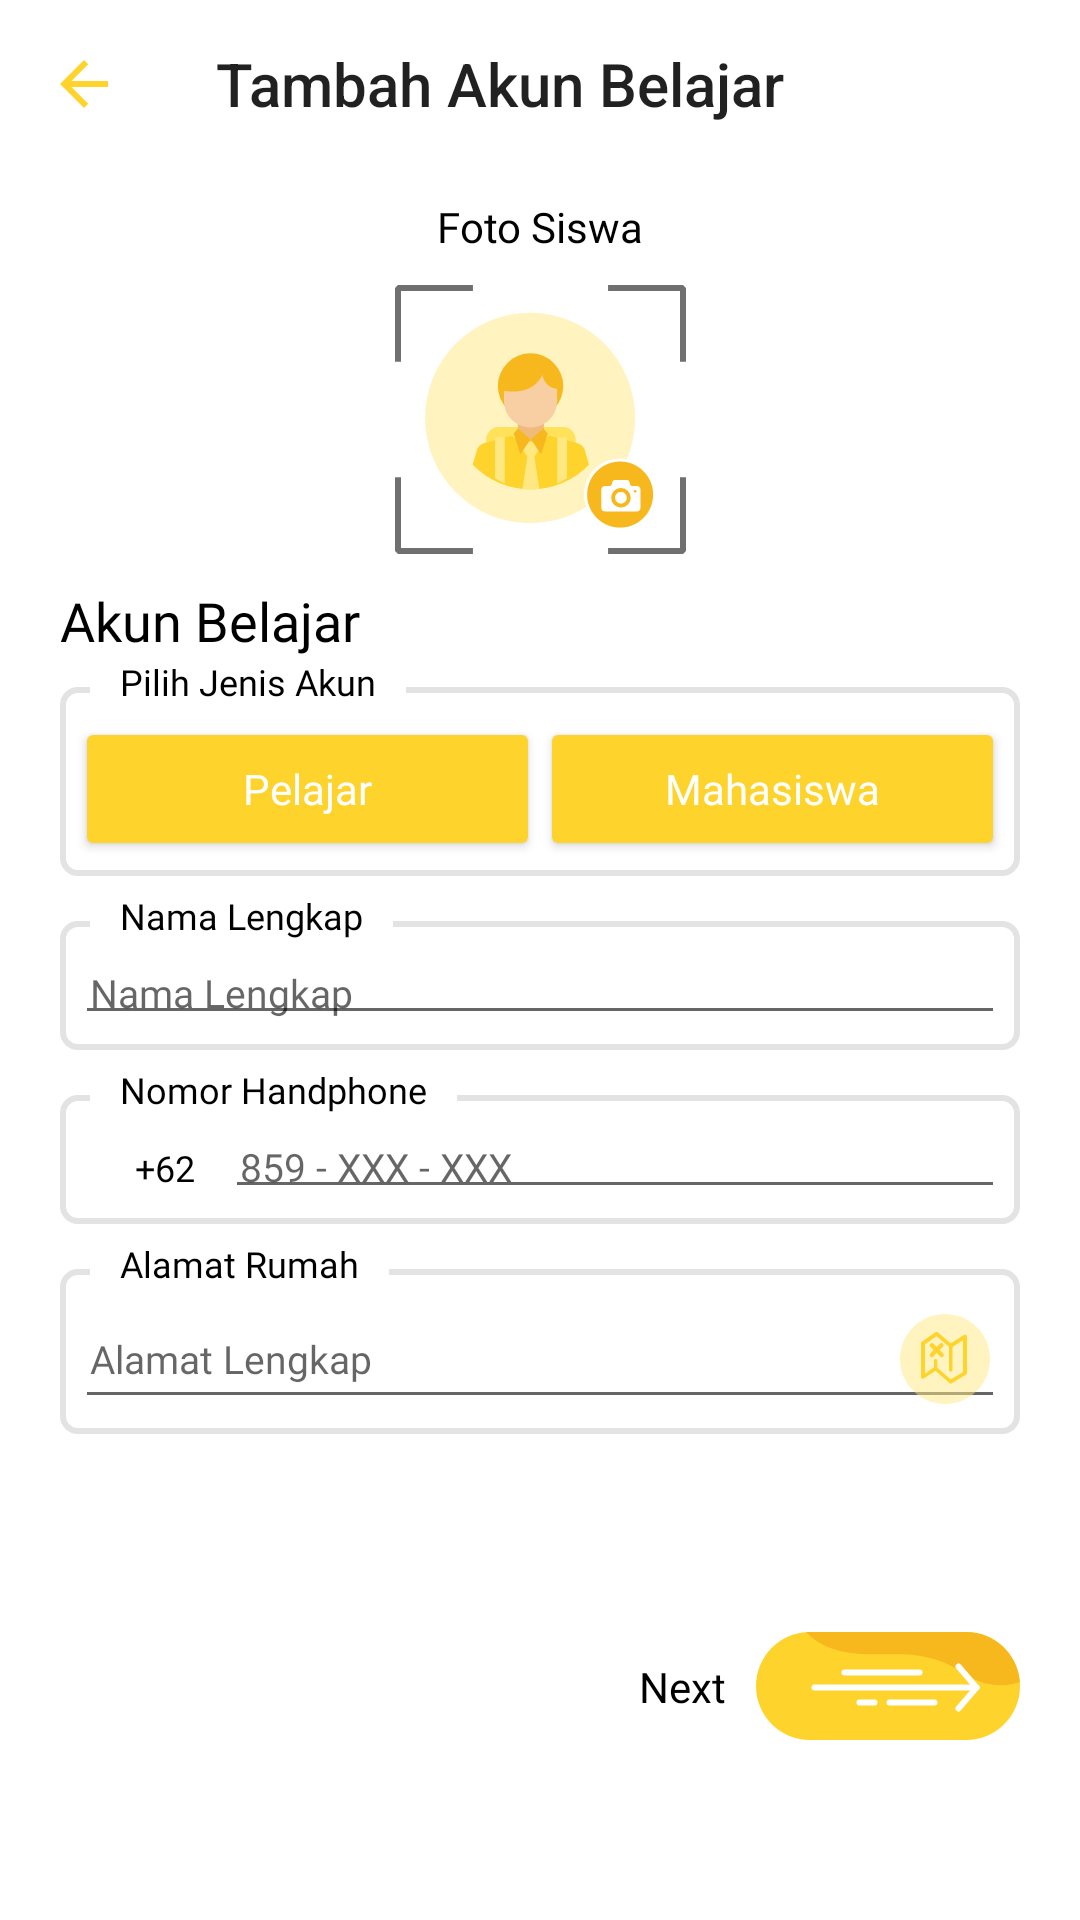

The Android layout XML behind this screen, and the referenced resources:
<!-- AndroidManifest.xml: application theme AppTheme -->
<!-- res/layout/activity_add_account.xml -->
<?xml version="1.0" encoding="utf-8"?>
<androidx.constraintlayout.widget.ConstraintLayout xmlns:android="http://schemas.android.com/apk/res/android"
    xmlns:app="http://schemas.android.com/apk/res-auto"
    xmlns:tools="http://schemas.android.com/tools"
    android:layout_width="match_parent"
    android:layout_height="match_parent"
    android:background="@android:color/white"
    android:fitsSystemWindows="true"
    tools:context=".AddAccountActivity">

    <com.google.android.material.appbar.AppBarLayout
        android:id="@+id/app_bar"
        android:layout_width="match_parent"
        android:layout_height="wrap_content"
        android:backgroundTint="@android:color/white"
        app:layout_constraintStart_toStartOf="parent"
        app:layout_constraintTop_toTopOf="parent">

        <androidx.appcompat.widget.Toolbar
            android:id="@+id/toolbar"
            android:layout_width="match_parent"
            android:layout_height="wrap_content"
            app:navigationIcon="@drawable/ic_arrow_back"
            app:title="@string/add_account" />
    </com.google.android.material.appbar.AppBarLayout>

    <TextView
        android:id="@+id/txt_student_photo"
        android:layout_width="wrap_content"
        android:layout_height="wrap_content"
        android:layout_marginTop="10dp"
        android:fontFamily="@font/poppins_medium"
        android:text="@string/student_photo"
        android:textColor="@android:color/black"
        app:layout_constraintEnd_toEndOf="@id/app_bar"
        app:layout_constraintStart_toStartOf="@id/app_bar"
        app:layout_constraintTop_toBottomOf="@id/app_bar" />

    <ImageView
        android:id="@+id/img_add_photo"
        android:layout_width="wrap_content"
        android:layout_height="wrap_content"
        android:layout_marginTop="10dp"
        android:contentDescription="@string/app_name"
        android:src="@drawable/ic_student_photo"
        app:layout_constraintEnd_toEndOf="@id/txt_student_photo"
        app:layout_constraintStart_toStartOf="@id/txt_student_photo"
        app:layout_constraintTop_toBottomOf="@id/txt_student_photo" />

    <TextView
        android:id="@+id/txt_account"
        android:layout_width="wrap_content"
        android:layout_height="wrap_content"
        android:layout_marginStart="20dp"
        android:layout_marginTop="10dp"
        android:fontFamily="@font/poppins_medium"
        android:text="@string/study_account"
        android:textColor="@android:color/black"
        android:textSize="18sp"
        app:layout_constraintStart_toStartOf="parent"
        app:layout_constraintTop_toBottomOf="@id/img_add_photo" />

    <LinearLayout
        android:id="@+id/linear_type"
        android:layout_width="0dp"
        android:layout_height="wrap_content"
        android:layout_marginStart="20dp"
        android:layout_marginTop="10dp"
        android:layout_marginEnd="20dp"
        android:background="@drawable/background_linear"
        android:orientation="horizontal"
        android:paddingStart="5dp"
        android:paddingTop="10dp"
        android:paddingEnd="5dp"
        android:paddingBottom="5dp"
        app:layout_constraintEnd_toEndOf="parent"
        app:layout_constraintStart_toStartOf="parent"
        app:layout_constraintTop_toBottomOf="@id/txt_account"
        tools:ignore="ButtonStyle">

        <Button
            android:id="@+id/btn_student"
            android:layout_width="0dp"
            android:layout_height="wrap_content"
            android:layout_weight="1"
            android:backgroundTint="@color/colorPrimary"
            android:fontFamily="@font/poppins_medium"
            android:text="@string/student"
            android:textAllCaps="false"
            android:textColor="@android:color/white" />

        <Button
            android:id="@+id/btn_college"
            android:layout_width="0dp"
            android:layout_height="wrap_content"
            android:layout_weight="1"
            android:backgroundTint="@color/colorPrimary"
            android:fontFamily="@font/poppins_medium"
            android:text="@string/college"
            android:textAllCaps="false"
            android:textColor="@android:color/white" />
    </LinearLayout>

    <TextView
        android:id="@+id/txt_select_type"
        android:layout_width="wrap_content"
        android:layout_height="wrap_content"
        android:layout_marginStart="10dp"
        android:background="@android:color/white"
        android:fontFamily="@font/poppins"
        android:paddingStart="10dp"
        android:paddingEnd="10dp"
        android:text="@string/select_account_type"
        android:textColor="@android:color/black"
        android:textSize="12sp"
        app:layout_constraintStart_toStartOf="@id/txt_account"
        app:layout_constraintTop_toBottomOf="@id/txt_account" />

    <LinearLayout
        android:id="@+id/linear_name"
        android:layout_width="0dp"
        android:layout_height="wrap_content"
        android:layout_marginTop="15dp"
        android:background="@drawable/background_linear"
        android:paddingStart="5dp"
        android:paddingTop="10dp"
        android:paddingEnd="5dp"
        android:paddingBottom="5dp"
        app:layout_constraintEnd_toEndOf="@id/linear_type"
        app:layout_constraintStart_toStartOf="@id/linear_type"
        app:layout_constraintTop_toBottomOf="@id/linear_type">

        <EditText
            android:id="@+id/edt_full_name"
            android:layout_width="match_parent"
            android:layout_height="wrap_content"
            android:fontFamily="@font/poppins_medium"
            android:hint="@string/full_name"
            android:importantForAutofill="no"
            android:inputType="text"
            android:padding="5dp"
            android:textSize="13sp" />
    </LinearLayout>

    <TextView
        android:id="@+id/txt_full_name"
        android:layout_width="wrap_content"
        android:layout_height="wrap_content"
        android:layout_marginStart="10dp"
        android:layout_marginTop="5dp"
        android:background="@android:color/white"
        android:fontFamily="@font/poppins"
        android:paddingStart="10dp"
        android:paddingEnd="10dp"
        android:text="@string/full_name"
        android:textColor="@android:color/black"
        android:textSize="12sp"
        app:layout_constraintStart_toStartOf="@id/linear_type"
        app:layout_constraintTop_toBottomOf="@id/linear_type" />

    <LinearLayout
        android:id="@+id/linear_phone"
        android:layout_width="0dp"
        android:layout_height="wrap_content"
        android:layout_marginTop="15dp"
        android:background="@drawable/background_linear"
        android:orientation="horizontal"
        android:paddingStart="5dp"
        android:paddingTop="10dp"
        android:paddingEnd="5dp"
        android:paddingBottom="5dp"
        app:layout_constraintEnd_toEndOf="@id/linear_name"
        app:layout_constraintStart_toStartOf="@id/linear_name"
        app:layout_constraintTop_toBottomOf="@id/linear_name">

        <TextView
            android:id="@+id/txt_extension"
            android:layout_width="wrap_content"
            android:layout_height="wrap_content"
            android:layout_marginStart="10dp"
            android:background="@android:color/white"
            android:fontFamily="@font/poppins"
            android:paddingStart="10dp"
            android:paddingEnd="10dp"
            android:text="@string/_62"
            android:textColor="@android:color/black"
            android:textSize="12sp" />

        <EditText
            android:id="@+id/edt_phone"
            android:layout_width="match_parent"
            android:layout_height="wrap_content"
            android:digits="0123456789"
            android:fontFamily="@font/poppins_medium"
            android:hint="@string/dummy_number"
            android:importantForAutofill="no"
            android:inputType="phone"
            android:padding="5dp"
            android:textSize="13sp" />
    </LinearLayout>

    <TextView
        android:id="@+id/txt_phone"
        android:layout_width="wrap_content"
        android:layout_height="wrap_content"
        android:layout_marginStart="10dp"
        android:layout_marginTop="5dp"
        android:background="@android:color/white"
        android:fontFamily="@font/poppins"
        android:paddingStart="10dp"
        android:paddingEnd="10dp"
        android:text="@string/phone_number"
        android:textColor="@android:color/black"
        android:textSize="12sp"
        app:layout_constraintStart_toStartOf="@id/linear_name"
        app:layout_constraintTop_toBottomOf="@id/linear_name" />

    <LinearLayout
        android:id="@+id/linear_address"
        android:layout_width="0dp"
        android:layout_height="wrap_content"
        android:layout_marginTop="15dp"
        android:background="@drawable/background_linear"
        android:paddingStart="5dp"
        android:paddingTop="10dp"
        android:paddingEnd="5dp"
        android:paddingBottom="5dp"
        app:layout_constraintEnd_toEndOf="@id/linear_phone"
        app:layout_constraintStart_toStartOf="@id/linear_phone"
        app:layout_constraintTop_toBottomOf="@id/linear_phone">

        <EditText
            android:id="@+id/edt_address"
            android:layout_width="match_parent"
            android:layout_height="wrap_content"
            android:drawableEnd="@drawable/ic_maps"
            android:drawablePadding="10dp"
            android:fontFamily="@font/poppins_medium"
            android:hint="@string/full_address"
            android:importantForAutofill="no"
            android:inputType="text"
            android:padding="5dp"
            android:textSize="13sp" />
    </LinearLayout>

    <TextView
        android:id="@+id/txt_address"
        android:layout_width="wrap_content"
        android:layout_height="wrap_content"
        android:layout_marginStart="10dp"
        android:layout_marginTop="5dp"
        android:background="@android:color/white"
        android:fontFamily="@font/poppins"
        android:paddingStart="10dp"
        android:paddingEnd="10dp"
        android:text="@string/address"
        android:textColor="@android:color/black"
        android:textSize="12sp"
        app:layout_constraintStart_toStartOf="@id/linear_phone"
        app:layout_constraintTop_toBottomOf="@id/linear_phone" />

    <ImageView
        android:id="@+id/img_button"
        android:layout_width="wrap_content"
        android:layout_height="wrap_content"
        android:layout_marginEnd="20dp"
        android:layout_marginBottom="60dp"
        android:contentDescription="@string/app_name"
        android:src="@drawable/button_welcome"
        app:layout_constraintBottom_toBottomOf="parent"
        app:layout_constraintEnd_toEndOf="parent" />

    <TextView
        android:layout_width="wrap_content"
        android:layout_height="wrap_content"
        android:layout_marginEnd="10dp"
        android:fontFamily="@font/montserrat_bold"
        android:text="@string/next"
        android:textColor="@android:color/black"
        app:layout_constraintBottom_toBottomOf="@id/img_button"
        app:layout_constraintEnd_toStartOf="@id/img_button"
        app:layout_constraintTop_toTopOf="@id/img_button" />
</androidx.constraintlayout.widget.ConstraintLayout>
<!-- resources referenced by this layout -->
<resources>
  <color name="colorPrimary">#fed32c</color>
  <!-- drawable background_linear (drawable) -->
  <?xml version="1.0" encoding="utf-8"?>
  <shape xmlns:android="http://schemas.android.com/apk/res/android"
      android:padding="10dp"
      android:shape="rectangle">
      <solid android:color="#FFFFFF" />
      <corners android:radius="5dp" />
      <stroke
          android:width="2dp"
          android:color="#e3e3e3" />
  </shape>
  <!-- drawable button_welcome: vector/xml drawable (drawable, 2001 chars, omitted) -->
  <!-- drawable ic_arrow_back (drawable) -->
  <vector xmlns:android="http://schemas.android.com/apk/res/android"
      android:width="24dp"
      android:height="24dp"
      android:viewportWidth="24.0"
      android:viewportHeight="24.0">
      <path
          android:fillColor="#FFfed32c"
          android:pathData="M20,11H7.83l5.59,-5.59L12,4l-8,8 8,8 1.41,-1.41L7.83,13H20v-2z" />
  </vector>
  <!-- drawable ic_maps (drawable) -->
  <vector xmlns:android="http://schemas.android.com/apk/res/android"
      android:width="30dp"
      android:height="30dp"
      android:viewportWidth="30"
      android:viewportHeight="30">
      <path
          android:pathData="M15,0c8.3,0 15,6.7 15,15s-6.7,15 -15,15S0,23.3 0,15S6.7,0 15,0z"
          android:strokeAlpha="0.51"
          android:fillColor="#FFE882"
          android:fillAlpha="0.51" />
      <path
          android:pathData="M21.3,7L16.9,9.8L12.6,6.1C12.4,6 12.1,6 11.8,6.1L7.3,9.2C7.1,9.3 7,9.5 7,9.7v11.3c0,0.2 0.1,0.4 0.3,0.5c0.2,0.1 0.4,0.1 0.6,0l3.9,-2.6L16.5,23c0.1,0.1 0.3,0.2 0.4,0.2c0.1,0 0.2,0 0.3,-0.1l4.8,-2.9c0.2,-0.1 0.3,-0.3 0.3,-0.5L22.3,7.5c0,-0.2 -0.1,-0.4 -0.3,-0.5C21.7,6.9 21.5,6.9 21.3,7zM21,19.4l-4.1,2.4l-4.5,-3.9L12.4,15.6C12.5,15.3 12.2,15 11.9,15C11.5,15 11.3,15.3 11.3,15.6v2.2l-3,2.1L8.3,10.1l3.9,-2.7l4.1,3.5v7.7c0,0.3 0.3,0.6 0.6,0.6s0.6,-0.3 0.6,-0.6L17.5,11L21,8.7L21,19.4z"
          android:fillColor="#FED32C" />
      <path
          android:pathData="M14.3,9.9c-0.3,-0.3 -0.7,-0.3 -1,0L12.2,11L11.1,9.9c-0.3,-0.3 -0.7,-0.3 -1,0s-0.3,0.7 0,1c0,0 0,0 0,0L11.2,12L10.1,13.2c-0.3,0.3 -0.3,0.7 0,1c0.1,0.1 0.3,0.2 0.5,0.2c0.2,0 0.4,-0.1 0.5,-0.2L12.2,13l1.2,1.2c0.1,0.1 0.3,0.2 0.5,0.2c0.2,0 0.4,-0.1 0.5,-0.2c0.3,-0.3 0.3,-0.7 0,-1L13.2,12l1.2,-1.2C14.6,10.6 14.6,10.2 14.3,9.9C14.3,9.9 14.3,9.9 14.3,9.9z"
          android:fillColor="#FED32C" />
  </vector>
  <!-- drawable ic_student_photo: vector/xml drawable (drawable, 4808 chars, omitted) -->
  <string name="_62">+62</string>
  <string name="add_account">Tambah Akun Belajar</string>
  <string name="address">Alamat Rumah</string>
  <string name="app_name">Eduica</string>
  <string name="college">Mahasiswa</string>
  <string name="dummy_number">859 - XXX - XXX</string>
  <string name="full_address">Alamat Lengkap</string>
  <string name="full_name">Nama Lengkap</string>
  <string name="next">Next</string>
  <string name="phone_number">Nomor Handphone</string>
  <string name="select_account_type">Pilih Jenis Akun</string>
  <string name="student">Pelajar</string>
  <string name="student_photo">Foto Siswa</string>
  <string name="study_account">Akun Belajar</string>
  <style name="AppTheme" parent="Theme.AppCompat.Light.NoActionBar">
          
          <item name="colorPrimary">@color/colorPrimary</item>
          <item name="colorPrimaryDark">@color/colorPrimaryDark</item>
          <item name="colorAccent">@color/colorAccent</item>
  
          <item name="windowNoTitle">true</item>
          <item name="windowActionBar">false</item>
          <item name="android:windowTranslucentStatus">true</item>
      </style>
  <color name="colorPrimaryDark">#f7b81d</color>
  <color name="colorAccent">#fe0000</color>
</resources>
